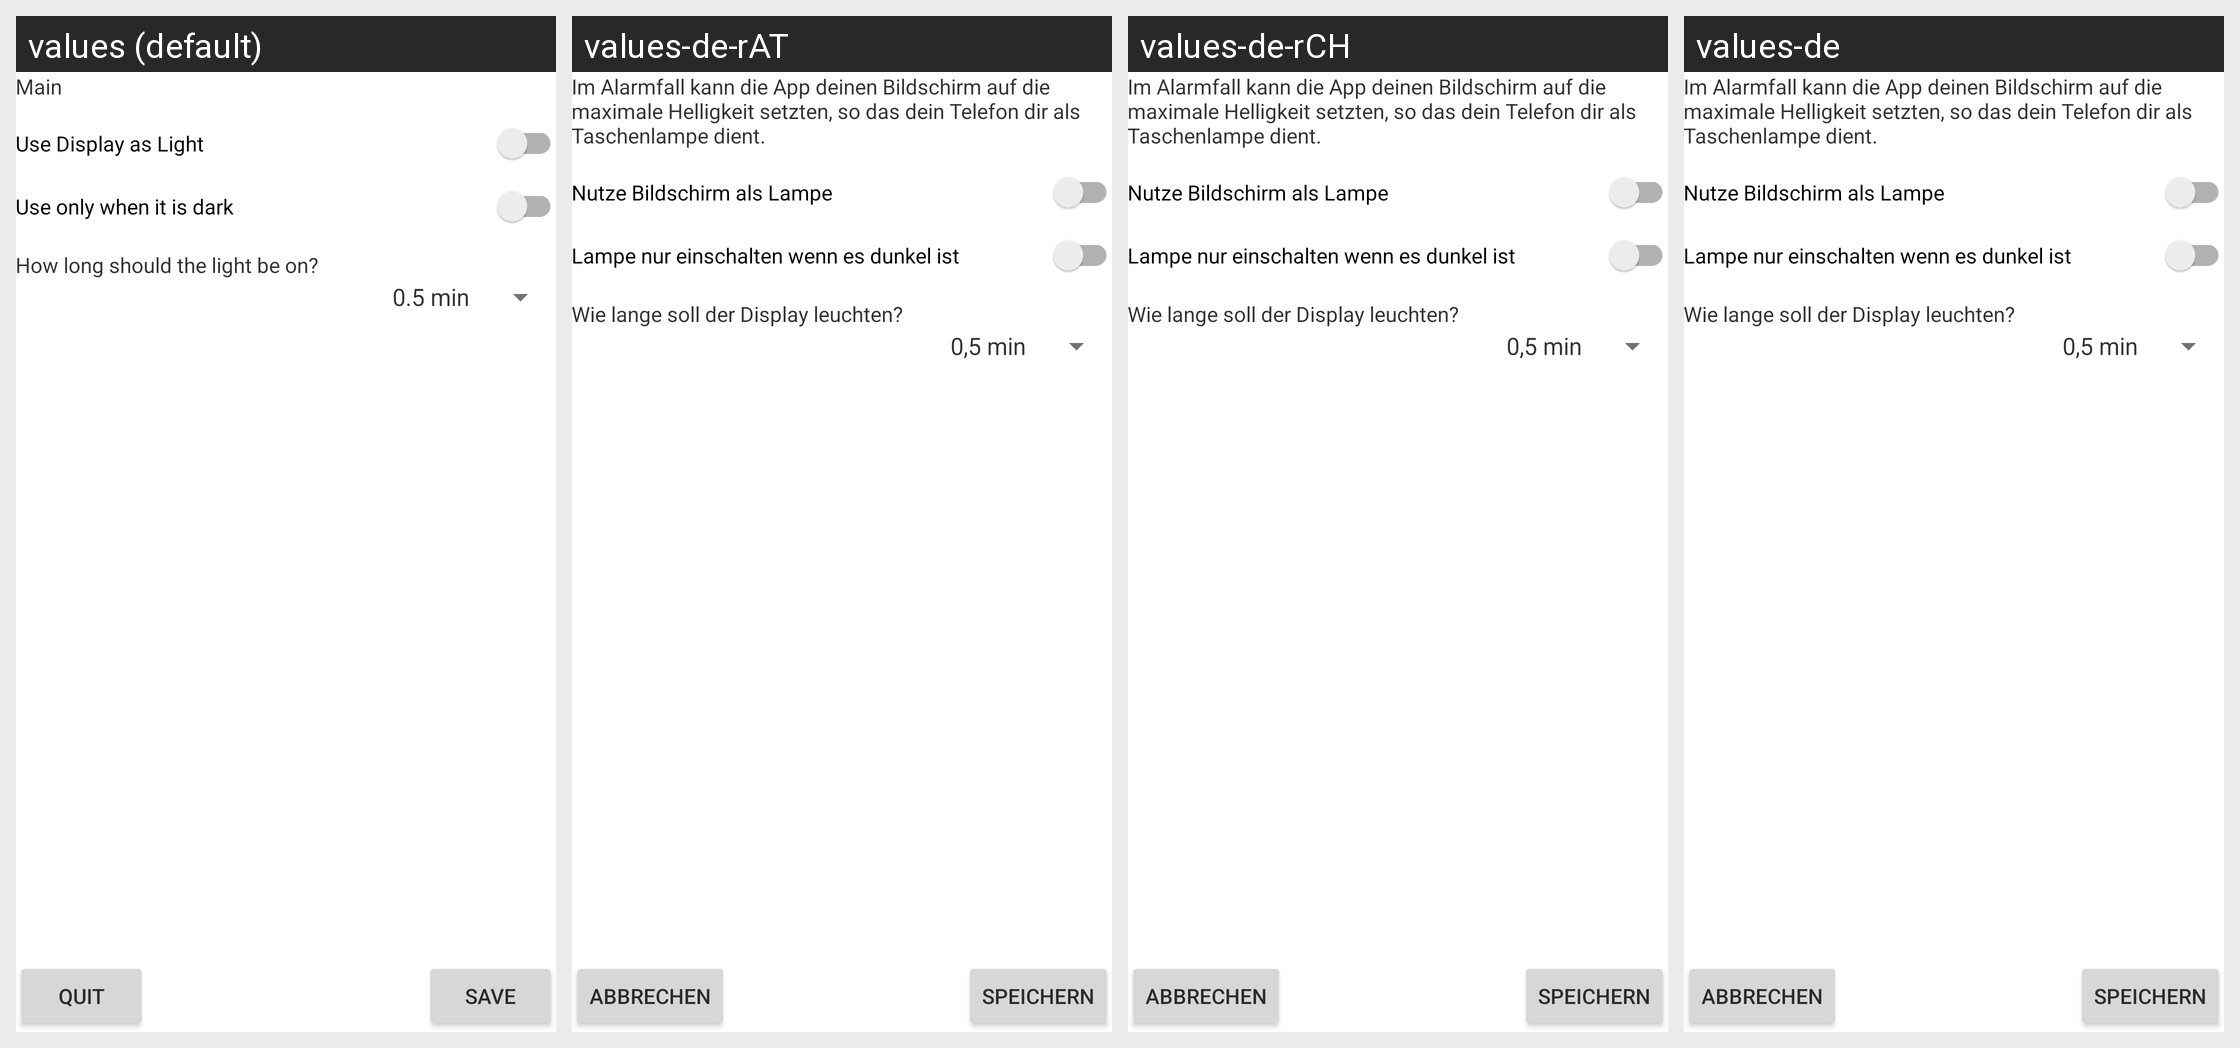

Strings drawn on this Android screen and how each of the app's shown locales translates them:
Android screen res/layout/activity_light_settings.xml rendered under 4 locales, left to right: values (default), values-de-rAT, values-de-rCH, values-de. Device: Nexus 5 (rendered at 1080×1920; each locale shown at half size, 540×960, under a caption strip naming it); theme AppTheme.
Other locales in the repository, not shown: values-en.
Strings drawn on this screen, with the default value and each locale's value (text and hints the layout hard-codes, and strings that could not be matched under every locale, appear in the picture but are not listed):

activity_light_settings_main_text
  values: Main
  values-de-rAT: Im Alarmfall kann die App deinen Bildschirm auf die maximale Helligkeit setzten, so das dein Telefon dir als Taschenlampe dient.
  values-de-rCH: Im Alarmfall kann die App deinen Bildschirm auf die maximale Helligkeit setzten, so das dein Telefon dir als Taschenlampe dient.
  values-de: Im Alarmfall kann die App deinen Bildschirm auf die maximale Helligkeit setzten, so das dein Telefon dir als Taschenlampe dient.

activity_light_settings_set_light_on_checkbox
  values: Use Display as Light
  values-de-rAT: Nutze Bildschirm als Lampe
  values-de-rCH: Nutze Bildschirm als Lampe
  values-de: Nutze Bildschirm als Lampe

activity_light_settings_set_light_on_when_dark_checkbox
  values: Use only when it is dark
  values-de-rAT: Lampe nur einschalten wenn es dunkel ist
  values-de-rCH: Lampe nur einschalten wenn es dunkel ist
  values-de: Lampe nur einschalten wenn es dunkel ist

general_string_button_save
  values: Save
  values-de-rAT: Speichern
  values-de-rCH: Speichern
  values-de: Speichern

general_string_button_quit
  values: Quit
  values-de-rAT: Abbrechen
  values-de-rCH: Abbrechen
  values-de: Abbrechen

activity_light_settings_text_sipnner
  values: How long should the light be on?
  values-de-rAT: Wie lange soll der Display leuchten?
  values-de-rCH: Wie lange soll der Display leuchten?
  values-de: Wie lange soll der Display leuchten?
